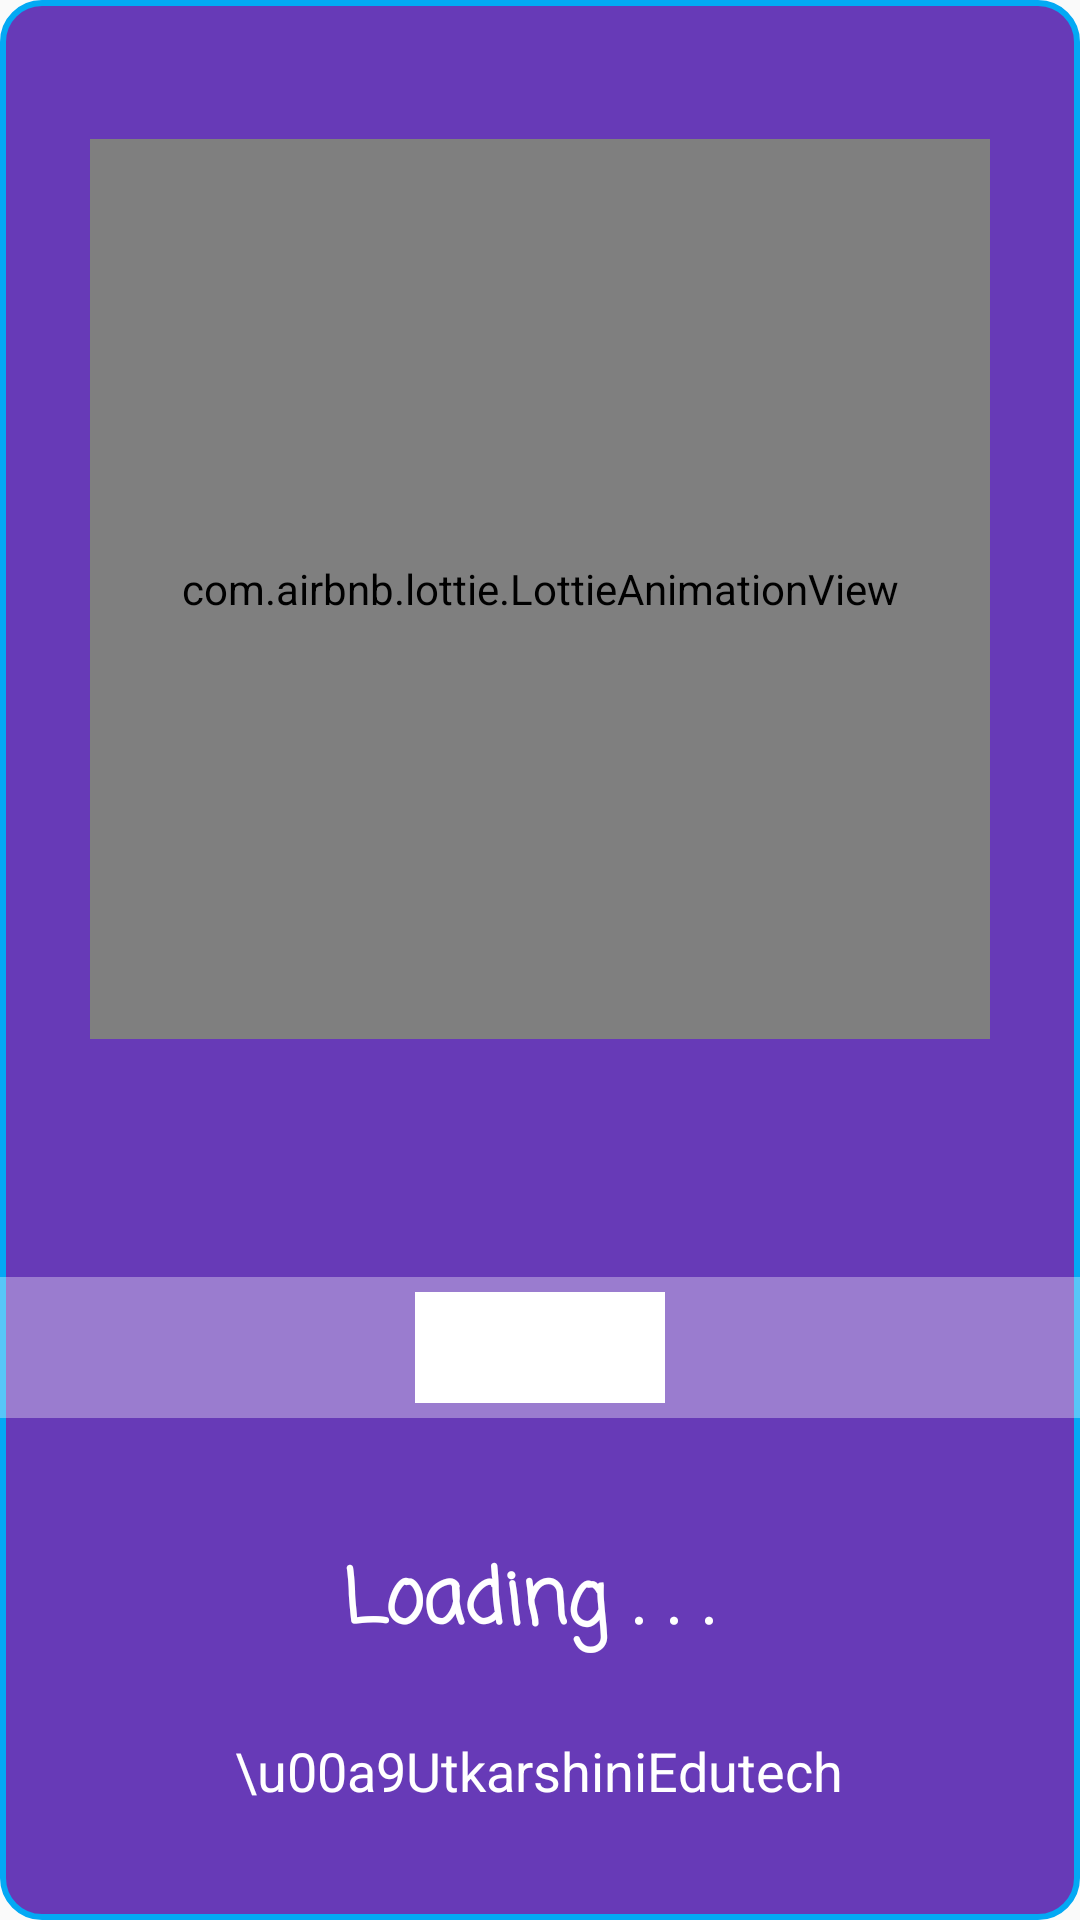

Produce the Android XML layout that renders to this screen, including the resource entries it uses.
<!-- AndroidManifest.xml: application theme AppTheme -->
<!-- res/layout/activity_splash.xml -->
<?xml version="1.0" encoding="utf-8"?>
<android.support.constraint.ConstraintLayout
    xmlns:android="http://schemas.android.com/apk/res/android"
    xmlns:app="http://schemas.android.com/apk/res-auto"
    xmlns:tools="http://schemas.android.com/tools"
    android:layout_width="match_parent"
    android:layout_height="match_parent"
    android:background="@drawable/tab_bg"
    tools:context=".MainActivity">

    <com.airbnb.lottie.LottieAnimationView
        android:id="@+id/LottieAnimationView"
        android:layout_width="300dp"
        android:layout_height="300dp"
        android:layout_marginStart="8dp"
        android:layout_marginLeft="8dp"
        android:layout_marginTop="8dp"
        android:layout_marginEnd="8dp"
        android:layout_marginRight="8dp"
        android:layout_marginBottom="8dp"
        app:layout_constraintBottom_toBottomOf="parent"
        app:layout_constraintEnd_toEndOf="parent"
        app:layout_constraintStart_toStartOf="parent"
        app:layout_constraintTop_toTopOf="parent"
        app:layout_constraintVertical_bias="0.118"
        app:lottie_autoPlay="true"
        app:lottie_fileName="2144-little-girl-jumping-loader.json"
        app:lottie_loop="true" />


    <FrameLayout
        android:layout_width="match_parent"
        android:layout_height="47dp"
        android:layout_alignParentBottom="true"
        android:layout_centerHorizontal="true"
        android:layout_marginTop="8dp"
        android:layout_marginBottom="8dp"
        android:background="#55ffffff"
        android:padding="5dp"
        app:layout_constraintBottom_toBottomOf="parent"
        app:layout_constraintEnd_toEndOf="parent"
        app:layout_constraintTop_toTopOf="parent"
        app:layout_constraintVertical_bias="0.724">

        <View
            android:id="@+id/view_progress"
            android:layout_width="250px"
            android:layout_height="match_parent"
            android:layout_gravity="center"
            android:background="#fff" />


    </FrameLayout>

    <TextView
        android:id="@+id/textView"
        android:layout_width="348dp"
        android:layout_height="45dp"
        android:layout_marginStart="63dp"
        android:layout_marginLeft="63dp"
        android:layout_marginTop="8dp"
        android:layout_marginEnd="63dp"
        android:layout_marginRight="63dp"
        android:layout_marginBottom="10dp"
        android:text="\u00a9UtkarshiniEdutech"
        android:textAlignment="center"
        android:textColor="@android:color/white"
        android:textSize="18dp"
        app:layout_constraintBottom_toBottomOf="parent"
        app:layout_constraintEnd_toEndOf="parent"
        app:layout_constraintHorizontal_bias="0.507"
        app:layout_constraintStart_toStartOf="parent"
        app:layout_constraintTop_toTopOf="parent"
        app:layout_constraintVertical_bias="0.988" />

    <TextView
        android:layout_width="348dp"
        android:layout_height="45dp"
        android:layout_marginStart="63dp"
        android:layout_marginLeft="63dp"
        android:layout_marginTop="8dp"
        android:layout_marginEnd="63dp"
        android:layout_marginRight="63dp"
        android:layout_marginBottom="80dp"
        android:fontFamily="casual"
        android:text="Loading . . . "
        android:textAlignment="center"
        android:textColor="@android:color/white"
        android:textSize="25dp"
        android:textStyle="bold"
        app:layout_constraintBottom_toBottomOf="parent"
        app:layout_constraintEnd_toEndOf="parent"
        app:layout_constraintStart_toStartOf="parent"
        app:layout_constraintTop_toTopOf="parent"
        app:layout_constraintVertical_bias="1.0" />

</android.support.constraint.ConstraintLayout>
<!-- resources referenced by this layout -->
<resources>
  <!-- drawable tab_bg (drawable) -->
  <?xml version="1.0" encoding="utf-8"?>
  <shape android:shape="rectangle"
      xmlns:android="http://schemas.android.com/apk/res/android">
  
      <solid android:color="#673AB7"/>
  
      <corners android:radius="13dp"/>
  
      <stroke android:width="2dp" android:color="#03A9F4"/>
  </shape>
  <style name="AppTheme" parent="Theme.AppCompat.Light.DarkActionBar">
          
          <item name="colorPrimary">@color/colorPrimary</item>
          <item name="colorPrimaryDark">@color/colorPrimaryDark</item>
          <item name="colorAccent">@color/colorAccent</item>
      </style>
  <!-- not gathered from this repository: default colours our renderer supplied (Android Studio template values) -->
  <color name="colorPrimary">#FF6200EE</color>
  <color name="colorPrimaryDark">#FF3700B3</color>
  <color name="colorAccent">#FF03DAC5</color>
</resources>
